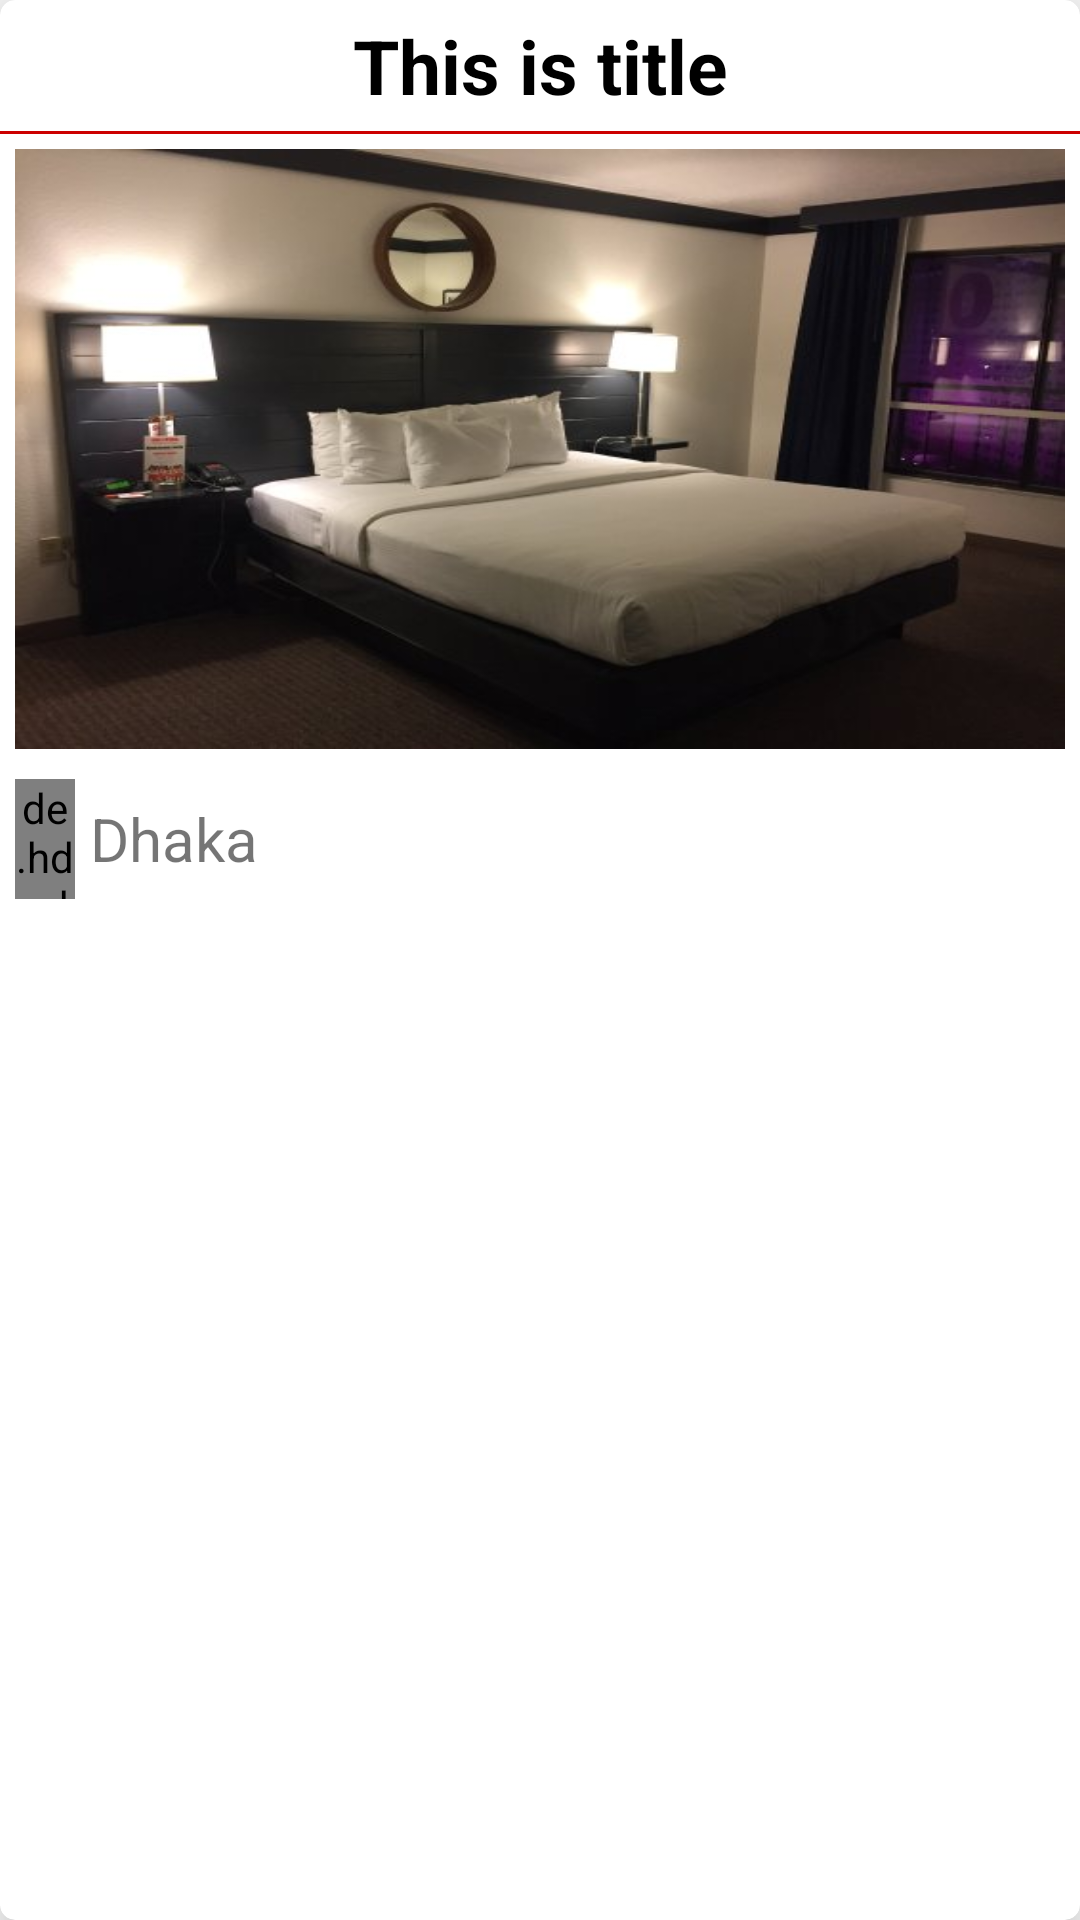

Write the Android layout XML for this screen, with the resource values it uses.
<!-- AndroidManifest.xml: application theme AppTheme -->
<!-- res/layout/bd_travel_sample_layout.xml -->
<?xml version="1.0" encoding="utf-8"?>
<androidx.cardview.widget.CardView xmlns:android="http://schemas.android.com/apk/res/android"
    xmlns:app="http://schemas.android.com/apk/res-auto"
    android:layout_width="match_parent"
    android:layout_height="300dp"
    android:layout_margin="10dp"
    android:orientation="vertical"
    app:cardCornerRadius="5dp"
    app:cardElevation="10dp">

    <LinearLayout
        android:layout_width="match_parent"
        android:layout_height="match_parent"
        android:orientation="vertical">

        <TextView
            android:id="@+id/blog_title_id"
            android:layout_width="match_parent"
            android:layout_height="wrap_content"
            android:padding="5dp"
            android:text="This is title"
            android:textAlignment="center"
            android:textColor="@android:color/black"
            android:textSize="25sp"
            android:textStyle="bold" />

        <View
            android:layout_width="match_parent"
            android:layout_height="1dp"
            android:background="@android:color/holo_red_dark" />

        <ImageView
            android:id="@+id/blog_image_id"
            android:layout_width="match_parent"
            android:layout_height="200dp"
            android:layout_margin="5dp"
            android:scaleType="fitXY"
            android:src="@drawable/hotelimge" />

        <LinearLayout
            android:layout_width="match_parent"
            android:layout_height="wrap_content"
            android:orientation="horizontal">

            <de.hdodenhof.circleimageview.CircleImageView
                android:layout_width="50dp"
                android:layout_height="40dp"
                android:layout_margin="5dp"
                android:layout_weight="1"
                android:src="@drawable/ic_location_on_black_24dp" />

            <TextView
                android:id="@+id/blog_spot_id"
                android:layout_width="match_parent"
                android:layout_height="wrap_content"
                android:layout_gravity="center"
                android:layout_weight="1"
                android:text="Dhaka"
                android:textSize="20sp" />

        </LinearLayout>


    </LinearLayout>

</androidx.cardview.widget.CardView>
<!-- resources referenced by this layout -->
<resources>
  <!-- drawable hotelimge: jpg bitmap (drawable, 30192 bytes) -->
  <!-- drawable ic_location_on_black_24dp (drawable) -->
  <vector android:height="24dp" android:tint="#34FF0C"
      android:viewportHeight="24.0" android:viewportWidth="24.0"
      android:width="24dp" xmlns:android="http://schemas.android.com/apk/res/android">
      <path android:fillColor="#FF000000" android:pathData="M12,2C8.13,2 5,5.13 5,9c0,5.25 7,13 7,13s7,-7.75 7,-13c0,-3.87 -3.13,-7 -7,-7zM12,11.5c-1.38,0 -2.5,-1.12 -2.5,-2.5s1.12,-2.5 2.5,-2.5 2.5,1.12 2.5,2.5 -1.12,2.5 -2.5,2.5z"/>
  </vector>
  <style name="AppTheme" parent="Theme.AppCompat.Light.NoActionBar">
          
          <item name="colorPrimary">@color/colorPrimary</item>
          <item name="colorPrimaryDark">@color/colorPrimaryDark</item>
          <item name="colorAccent">@color/colorAccent</item>
      </style>
  <color name="colorPrimary">#008577</color>
  <color name="colorPrimaryDark">#00574B</color>
  <color name="colorAccent">#D81B60</color>
</resources>
